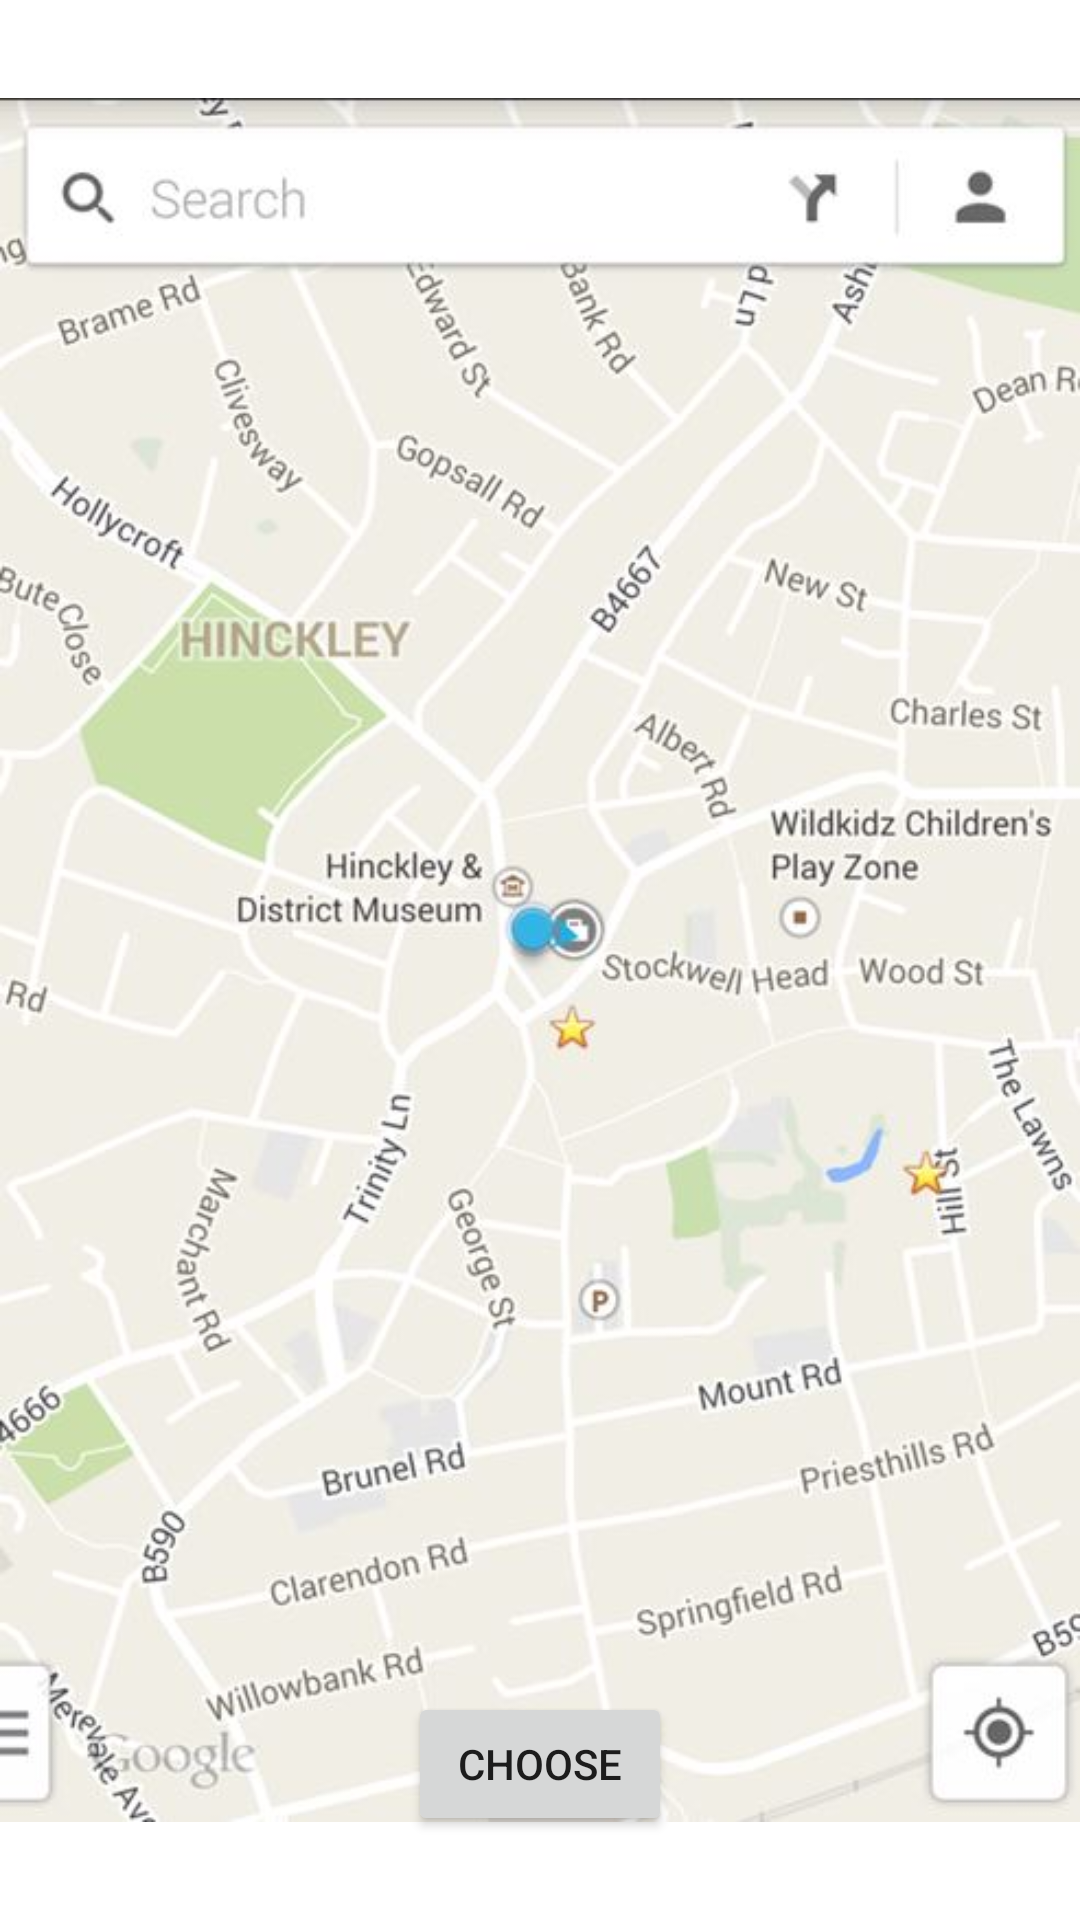

This screen was rendered from an Android layout file. Write that file and the resources it references.
<!-- AndroidManifest.xml: application theme Theme.UrbanGardeningApp -->
<!-- res/layout/activity_map.xml -->
<?xml version="1.0" encoding="utf-8"?>
<androidx.constraintlayout.widget.ConstraintLayout xmlns:android="http://schemas.android.com/apk/res/android"
    xmlns:app="http://schemas.android.com/apk/res-auto"
    xmlns:tools="http://schemas.android.com/tools"
    android:layout_width="match_parent"
    android:layout_height="match_parent"
    tools:context=".Map">

    <ImageView
        android:id="@+id/imageView"
        android:layout_width="wrap_content"
        android:layout_height="wrap_content"
        app:layout_constraintBottom_toBottomOf="parent"
        app:layout_constraintEnd_toEndOf="parent"
        app:layout_constraintHorizontal_bias="0.0"
        app:layout_constraintStart_toStartOf="parent"
        app:layout_constraintTop_toTopOf="parent"
        app:layout_constraintVertical_bias="0.0"
        app:srcCompat="@drawable/maps" />

    <Button
        android:id="@+id/button_choose"
        android:layout_width="wrap_content"
        android:layout_height="wrap_content"
        android:layout_marginBottom="28dp"
        android:text="@string/button_choose"
        app:layout_constraintBottom_toBottomOf="parent"
        app:layout_constraintEnd_toEndOf="parent"
        app:layout_constraintStart_toStartOf="parent" />

</androidx.constraintlayout.widget.ConstraintLayout>
<!-- resources referenced by this layout -->
<resources>
  <!-- drawable maps: jpg bitmap (drawable, 53581 bytes) -->
  <string name="button_choose">Choose</string>
  <style name="Theme.UrbanGardeningApp" parent="Theme.MaterialComponents.DayNight.DarkActionBar">
          
          <item name="colorPrimary">@color/purple_500</item>
          <item name="colorPrimaryVariant">@color/purple_700</item>
          <item name="colorOnPrimary">@color/white</item>
          
          <item name="colorSecondary">@color/teal_200</item>
          <item name="colorSecondaryVariant">@color/teal_700</item>
          <item name="colorOnSecondary">@color/black</item>
          
          <item name="android:statusBarColor" tools:targetApi="l">?attr/colorPrimaryVariant</item>
          
      </style>
  <!-- not gathered from this repository: default colours our renderer supplied (Android Studio template values) -->
  <color name="purple_500">#FF6200EE</color>
  <color name="purple_700">#FF3700B3</color>
  <color name="teal_200">#FF03DAC5</color>
  <color name="teal_700">#FF018786</color>
  <color name="black">#FF000000</color>
  <color name="white">#FFFFFFFF</color>
</resources>
